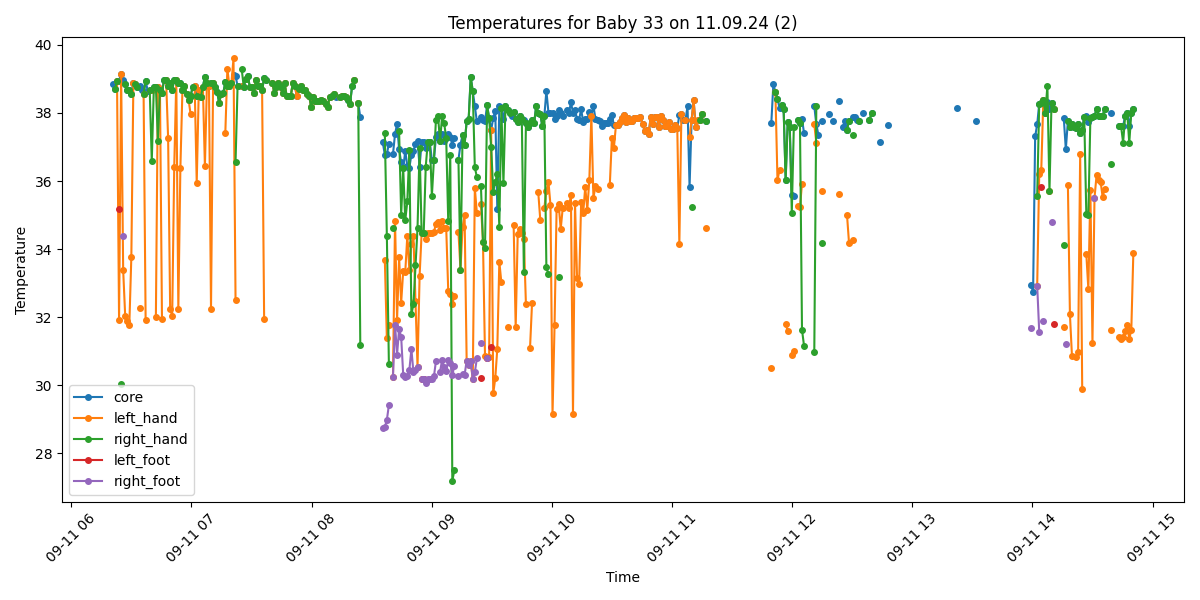

The file beside this chart, header and first rows:
Process, Image Path, core, left_hand, right_hand, left_foot, right_foot, limbs_avg, core_minus_limbs, diagnosis
True, /data/uabcvmsc/shared/newborn/33/11.09.2…, 38.85, , , , , , , Fever
True, /data/uabcvmsc/shared/newborn/33/11.09.2…, 38.69, , 38.69, , , 38.69, 0.0, Fever
True, /data/uabcvmsc/shared/newborn/33/11.09.2…, 38.95, 38.95, 38.95, , , 38.95, 0.0, Fever
True, /data/uabcvmsc/shared/newborn/33/11.09.2…, 38.95, 31.92, , 35.18, , 33.55, 5.4, Fever and Peripheral shutdown
True, /data/uabcvmsc/shared/newborn/33/11.09.2…, 39.15, 39.15, 30.05, , , 34.6, 4.55, Fever and Peripheral shutdown
True, /data/uabcvmsc/shared/newborn/33/11.09.2…, 38.98, 33.38, , , 34.38, 33.88, 5.1, Fever and Peripheral shutdown
True, /data/uabcvmsc/shared/newborn/33/11.09.2…, 38.86, 32.03, 38.86, , , 35.44, 3.42, Fever and Peripheral shutdown
True, /data/uabcvmsc/shared/newborn/33/11.09.2…, 38.67, 31.9, 38.67, , , 35.28, 3.39, Fever and Peripheral shutdown
True, /data/uabcvmsc/shared/newborn/33/11.09.2…, 38.66, 31.76, 38.66, , , 35.21, 3.45, Fever and Peripheral shutdown
True, /data/uabcvmsc/shared/newborn/33/11.09.2…, 38.56, 33.78, 38.56, , , 36.17, 2.39, Fever
True, /data/uabcvmsc/shared/newborn/33/11.09.2…, 38.88, 38.88, , , , 38.88, 0.0, Fever
True, /data/uabcvmsc/shared/newborn/33/11.09.2…, 38.86, 38.86, 38.86, , , 38.86, 0.0, Fever
True, /data/uabcvmsc/shared/newborn/33/11.09.2…, 38.77, , 38.77, , , 38.77, 0.0, Fever
True, /data/uabcvmsc/shared/newborn/33/11.09.2…, 38.79, 32.28, , , , 32.28, 6.51, Fever and Peripheral shutdown
True, /data/uabcvmsc/shared/newborn/33/11.09.2…, 38.68, , , , , , , Fever
True, /data/uabcvmsc/shared/newborn/33/11.09.2…, 38.57, 38.57, 38.57, , , 38.57, 0.0, Fever
True, /data/uabcvmsc/shared/newborn/33/11.09.2…, 38.95, 31.92, 38.95, , , 35.44, 3.51, Fever and Peripheral shutdown
True, /data/uabcvmsc/shared/newborn/33/11.09.2…, 38.65, , , , , , , Fever
True, /data/uabcvmsc/shared/newborn/33/11.09.2…, 38.66, , 38.66, , , 38.66, 0.0, Fever
True, /data/uabcvmsc/shared/newborn/33/11.09.2…, 38.67, 38.67, 36.59, , , 37.63, 1.04, Fever
True, /data/uabcvmsc/shared/newborn/33/11.09.2…, 38.75, , 38.75, , , 38.75, 0.0, Fever
True, /data/uabcvmsc/shared/newborn/33/11.09.2…, 38.77, 32.0, 38.77, , , 35.39, 3.38, Fever and Peripheral shutdown
True, /data/uabcvmsc/shared/newborn/33/11.09.2…, 38.76, 38.76, 37.18, , , 37.97, 0.79, Fever
True, /data/uabcvmsc/shared/newborn/33/11.09.2…, 38.68, 38.68, 38.68, , , 38.68, 0.0, Fever
True, /data/uabcvmsc/shared/newborn/33/11.09.2…, 38.58, 31.94, 38.58, , , 35.26, 3.32, Fever and Peripheral shutdown
True, /data/uabcvmsc/shared/newborn/33/11.09.2…, 38.98, , 38.98, , , 38.98, 0.0, Fever
True, /data/uabcvmsc/shared/newborn/33/11.09.2…, 38.98, 38.98, 38.98, , , 38.98, 0.0, Fever
True, /data/uabcvmsc/shared/newborn/33/11.09.2…, 38.78, 37.26, 38.78, , , 38.02, 0.76, Fever
True, /data/uabcvmsc/shared/newborn/33/11.09.2…, 38.88, 32.24, 38.88, , , 35.56, 3.32, Fever and Peripheral shutdown
True, /data/uabcvmsc/shared/newborn/33/11.09.2…, 38.68, 32.04, 38.68, , , 35.36, 3.32, Fever and Peripheral shutdown
True, /data/uabcvmsc/shared/newborn/33/11.09.2…, 38.98, 36.42, 38.98, , , 37.7, 1.28, Fever
True, /data/uabcvmsc/shared/newborn/33/11.09.2…, 38.97, 38.97, 38.97, , , 38.97, 0.0, Fever
True, /data/uabcvmsc/shared/newborn/33/11.09.2…, 38.88, 32.24, 38.88, , , 35.56, 3.32, Fever and Peripheral shutdown
True, /data/uabcvmsc/shared/newborn/33/11.09.2…, 38.89, 36.38, 38.89, , , 37.64, 1.25, Fever
True, /data/uabcvmsc/shared/newborn/33/11.09.2…, 38.68, 38.68, 38.68, , , 38.68, 0.0, Fever
True, /data/uabcvmsc/shared/newborn/33/11.09.2…, 38.79, 38.79, 38.79, , , 38.79, 0.0, Fever
True, /data/uabcvmsc/shared/newborn/33/11.09.2…, 38.57, 38.57, 38.57, , , 38.57, 0.0, Fever
True, /data/uabcvmsc/shared/newborn/33/11.09.2…, 38.39, 38.39, 38.39, , , 38.39, 0.0, Fever
True, /data/uabcvmsc/shared/newborn/33/11.09.2…, 38.49, 37.97, 38.49, , , 38.23, 0.26, Fever
True, /data/uabcvmsc/shared/newborn/33/11.09.2…, 38.77, , 38.77, , , 38.77, 0.0, Fever
True, /data/uabcvmsc/shared/newborn/33/11.09.2…, 38.78, 38.78, , , , 38.78, 0.0, Fever
True, /data/uabcvmsc/shared/newborn/33/11.09.2…, 38.49, 35.95, 38.49, , , 37.22, 1.27, Fever
True, /data/uabcvmsc/shared/newborn/33/11.09.2…, 38.66, 38.66, , , , 38.66, 0.0, Fever
True, /data/uabcvmsc/shared/newborn/33/11.09.2…, 38.47, 38.47, 38.47, , , 38.47, 0.0, Fever
True, /data/uabcvmsc/shared/newborn/33/11.09.2…, 38.77, 38.77, 38.77, , , 38.77, 0.0, Fever
True, /data/uabcvmsc/shared/newborn/33/11.09.2…, 39.06, 36.43, 39.06, , , 37.75, 1.31, Fever
True, /data/uabcvmsc/shared/newborn/33/11.09.2…, 38.87, 38.87, 38.87, , , 38.87, 0.0, Fever
True, /data/uabcvmsc/shared/newborn/33/11.09.2…, 38.78, 38.78, , , , 38.78, 0.0, Fever
True, /data/uabcvmsc/shared/newborn/33/11.09.2…, 38.88, 32.24, 38.88, , , 35.56, 3.32, Fever and Peripheral shutdown
True, /data/uabcvmsc/shared/newborn/33/11.09.2…, 38.89, 38.89, 38.89, , , 38.89, 0.0, Fever
True, /data/uabcvmsc/shared/newborn/33/11.09.2…, 38.75, , 38.75, , , 38.75, 0.0, Fever
True, /data/uabcvmsc/shared/newborn/33/11.09.2…, 38.6, , 38.6, , , 38.6, 0.0, Fever
True, /data/uabcvmsc/shared/newborn/33/11.09.2…, 38.3, 38.3, 38.3, , , 38.3, 0.0, Fever
True, /data/uabcvmsc/shared/newborn/33/11.09.2…, 38.57, 38.57, 38.57, , , 38.57, 0.0, Fever
True, /data/uabcvmsc/shared/newborn/33/11.09.2…, 38.59, , 38.59, , , 38.59, 0.0, Fever
True, /data/uabcvmsc/shared/newborn/33/11.09.2…, 38.9, 37.42, 38.9, , , 38.16, 0.74, Fever
True, /data/uabcvmsc/shared/newborn/33/11.09.2…, 38.79, 39.3, 38.79, , , 39.04, -0.25, Fever
True, /data/uabcvmsc/shared/newborn/33/11.09.2…, 38.79, 38.79, 38.79, , , 38.79, 0.0, Fever
True, /data/uabcvmsc/shared/newborn/33/11.09.2…, 38.89, 38.89, 38.89, , , 38.89, 0.0, Fever
True, /data/uabcvmsc/shared/newborn/33/11.09.2…, 39.1, 39.6, , , , 39.6, -0.5, Fever
... 440 more rows
